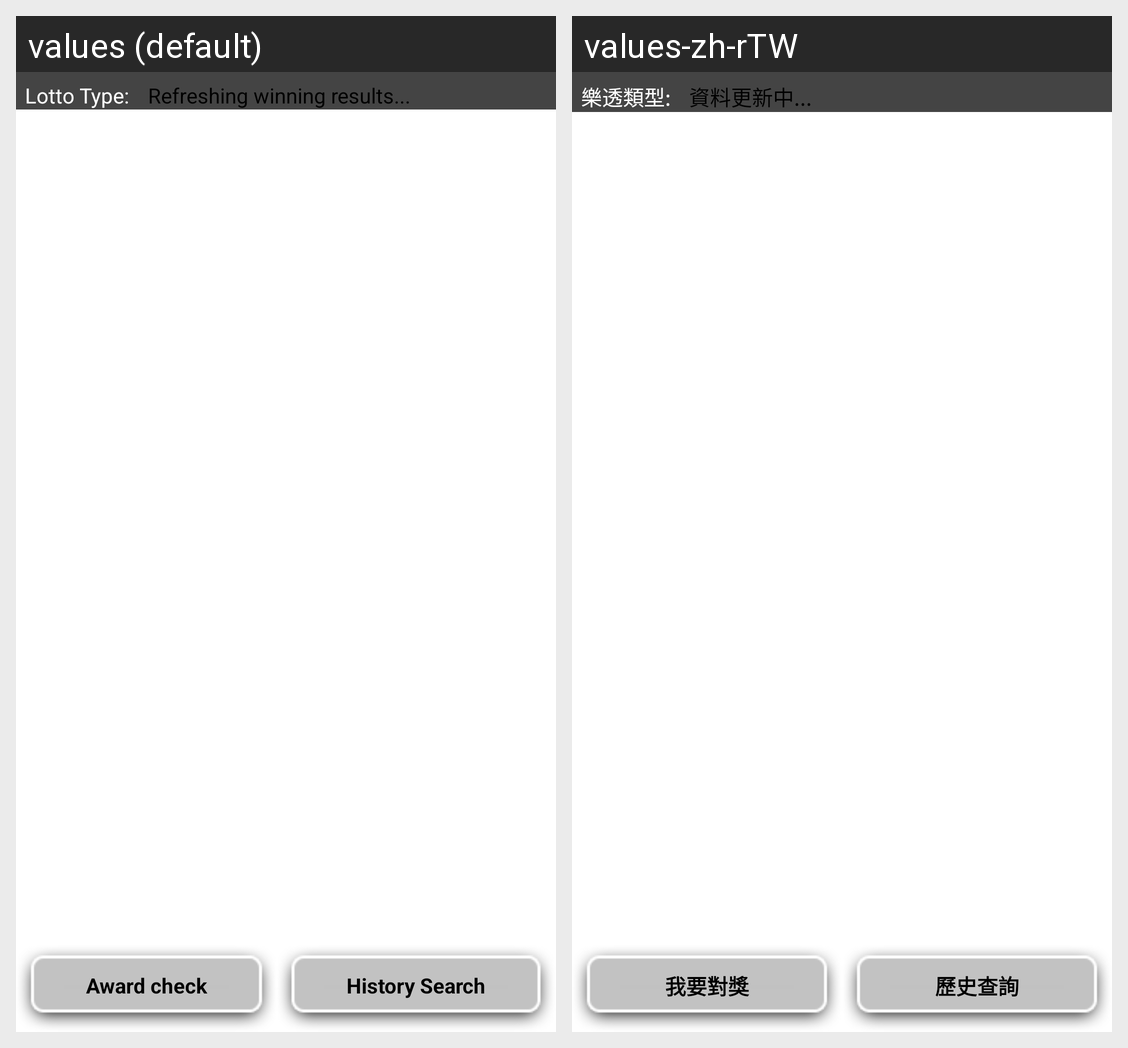

The same Android screen rendered under two of its app's locales, left to right. List the strings drawn on it with the default value and each locale's translation.
Android screen res/layout/main.xml rendered under 2 locales, left to right: values (default), values-zh-rTW. Device: Nexus 5 (rendered at 1080×1920; each locale shown at half size, 540×960, under a caption strip naming it); theme Theme.MaterialComponents.DayNight.NoActionBar.
Strings drawn on this screen, with the default value and each locale's value (text and hints the layout hard-codes, and strings that could not be matched under every locale, appear in the picture but are not listed):

info_updateing
  values: Refreshing winning results...
  values-zh-rTW: 資料更新中...

lotto_type_title
  values: Lotto Type:
  values-zh-rTW: 樂透類型:

match_string
  values: Award check
  values-zh-rTW: 我要對獎

search_string
  values: History Search
  values-zh-rTW: 歷史查詢
